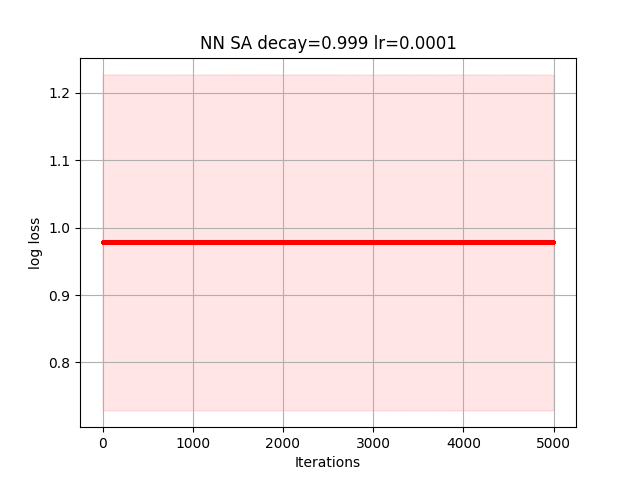

The data file committed next to this chart (first rows):
8.109465786530183351e-01, 8.109442987229903421e-01, 8.109504473918108802e-01, 8.109504379187937317e-01, 8.109514294269823953e-01, 8.109538078098907921e-01, 8.109484088259087953e-01, 8.109484044930597157e-01, 8.109479156100106723e-01, 8.109470928723185867e-01, 8.109472767418023365e-01, 8.109518660715836491e-01, 8.109520827280530808e-01, 8.109526190682682101e-01, 8.109525290516098606e-01, 8.109551754812154289e-01, 8.109554411259066731e-01, 8.109549860214866346e-01, 8.109503966365769756e-01, 8.109504866532352141e-01, 8.109507072257531313e-01, 8.109509973953193951e-01, 8.109509690556573336e-01, 8.109532489659789789e-01
6.599894643659925952e-01, 6.599884792083623442e-01, 6.599915953371496835e-01, 6.599903648959946079e-01, 6.599903421657400404e-01, 6.599903421657400404e-01, 6.599903421657400404e-01, 6.599903421657400404e-01, 6.599903110007679929e-01, 6.599902987311323521e-01, 6.599902987311323521e-01, 6.599902987311323521e-01, 6.599902987311323521e-01, 6.599909794877618641e-01, 6.599908900678742585e-01, 6.599908900678742585e-01, 6.599902017292603729e-01, 6.599902017292603729e-01, 6.599908900678742585e-01, 6.599908900678742585e-01, 6.599894822591992893e-01, 6.599896387851632573e-01, 6.599896387851632573e-01, 6.599895501690281607e-01
1.336749979689325407e+00, 1.336749733799745821e+00, 1.336738984146141451e+00, 1.336755776069364465e+00, 1.336755893712377796e+00, 1.336755776069364465e+00, 1.336757596559725370e+00, 1.336740313714894768e+00, 1.336723748031957815e+00, 1.336723813546139672e+00, 1.336723813546139672e+00, 1.336747190327504109e+00, 1.336747236116496484e+00, 1.336753326154098254e+00, 1.336753370455028733e+00, 1.336753707142996683e+00, 1.336815901712582022e+00, 1.336817420389210254e+00, 1.336823504812582941e+00, 1.336823881648294021e+00, 1.336821954197107809e+00, 1.336821949360681439e+00, 1.336824480667160087e+00, 1.336833617096018445e+00
8.059405408758480993e-01, 8.059722788855201436e-01, 8.059747252626676683e-01, 8.059734884011983125e-01, 8.059734807960627911e-01, 8.059724312589053863e-01, 8.059719051005649337e-01, 8.059709765463044517e-01, 8.059709765463044517e-01, 8.059693718660210227e-01, 8.059708587502848465e-01, 8.059701232390258374e-01, 8.059637330004538747e-01, 8.059637330004538747e-01, 8.059637330004538747e-01, 8.059614117978238790e-01, 8.059643248704179141e-01, 8.059579037271971114e-01, 8.059578826499060877e-01, 8.059565699692646801e-01, 8.059523289579192395e-01, 8.059519319543063665e-01, 8.059519344295987819e-01, 8.059521626418028051e-01
7.227937749764702380e-01, 7.227936658721213492e-01, 7.227936658721213492e-01, 7.227936760696483942e-01, 7.227938292012932031e-01, 7.227938429544877863e-01, 7.227939028624691398e-01, 7.227913822925333687e-01, 7.227913315817486861e-01, 7.227915042577335303e-01, 7.227919911052822499e-01, 7.227943283734045155e-01, 7.227944037815348111e-01, 7.227945277202932894e-01, 7.227889722526684713e-01, 7.227891363230590782e-01, 7.227881537913355414e-01, 7.227881764001646836e-01, 7.227888290418504891e-01, 7.227888446153694080e-01, 7.227888099297010704e-01, 7.227886568012197310e-01, 7.227884147685460503e-01, 7.227826099090806089e-01
8.680634016837724953e-01, 8.680632342700248527e-01, 8.680640714654950241e-01, 8.680611430370833714e-01, 8.680611195862474316e-01, 8.680616818185129535e-01, 8.680625190348844056e-01, 8.680651828519276858e-01, 8.680669209743685499e-01, 8.680668323841231881e-01, 8.680647963458741900e-01, 8.680648189164634765e-01, 8.680648109029749371e-01, 8.680648109029749371e-01, 8.680664796240986636e-01, 8.680664911046898080e-01, 8.680664040931025394e-01, 8.680657831225384591e-01, 8.680650811617838247e-01, 8.680675735670019266e-01, 8.680667470107338302e-01, 8.680659098155260045e-01, 8.680650605256257091e-01, 8.680650605256257091e-01
1.128620847795376081e+00, 1.128621253912283517e+00, 1.128624922967640387e+00, 1.128630603924891451e+00, 1.128627871303527597e+00, 1.128617919462246766e+00, 1.128622344043189951e+00, 1.128622691342530571e+00, 1.128622539347049258e+00, 1.128623355755222324e+00, 1.128628404504455229e+00, 1.128628252513158348e+00, 1.128633278035111154e+00, 1.128633192211861758e+00, 1.128631780031009058e+00, 1.128631365371455031e+00, 1.128631384988060704e+00, 1.128630668785010505e+00, 1.128630367740184104e+00, 1.128628907450271779e+00, 1.128626907292450854e+00, 1.128626913008060395e+00, 1.128626795553526074e+00, 1.128629923027614668e+00
1.274848478227939896e+00, 1.274847847519192001e+00, 1.274847955282288448e+00, 1.274847746510978430e+00, 1.274924435614240625e+00, 1.274931706698249956e+00, 1.274939499487807382e+00, 1.274939499487807382e+00, 1.274942156466738030e+00, 1.274941947666646369e+00, 1.274942877516548556e+00, 1.274942877516548556e+00, 1.274942654760157446e+00, 1.274942587176530973e+00, 1.274942434860837359e+00, 1.274944775179171597e+00, 1.274940168072912661e+00, 1.274939489298632989e+00, 1.274936270025038398e+00, 1.274936153944721706e+00, 1.274936261721870689e+00, 1.274935931568813574e+00, 1.274935528174703236e+00, 1.274949779028179853e+00
1.332534967565102813e+00, 1.332522407231380601e+00, 1.332521436629457323e+00, 1.332521435351102124e+00, 1.332521435351102124e+00, 1.332522588894752058e+00, 1.332522588894752058e+00, 1.332494241561704484e+00, 1.332494616864014159e+00, 1.332494616864014159e+00, 1.332491957875667543e+00, 1.332482131470387632e+00, 1.332487160676513627e+00, 1.332486755075669382e+00, 1.332486755075669382e+00, 1.332485428596593469e+00, 1.332485278162074627e+00, 1.332485278162074627e+00, 1.332456931260163291e+00, 1.332456986836002111e+00, 1.332428198364580929e+00, 1.332428198364580929e+00, 1.332428186073618459e+00, 1.332428122174026841e+00
8.403674529040791041e-01, 8.403600219454611109e-01, 8.403699296761641957e-01, 8.403864143694432798e-01, 8.403863541120117908e-01, 8.403859839080997096e-01, 8.403859839080997096e-01, 8.403831161595668453e-01, 8.403830528062330441e-01, 8.403830400482896756e-01, 8.403825313397995656e-01, 8.403825316110495880e-01, 8.403825159022680902e-01, 8.403825002999308902e-01, 8.403820892004724152e-01, 8.403821006354844636e-01, 8.403821006354844636e-01, 8.403825652908344379e-01, 8.403800180936994435e-01, 8.403770278917560566e-01, 8.403769709716478742e-01, 8.403945785048414496e-01, 8.403891965314672641e-01, 8.403891965314672641e-01
